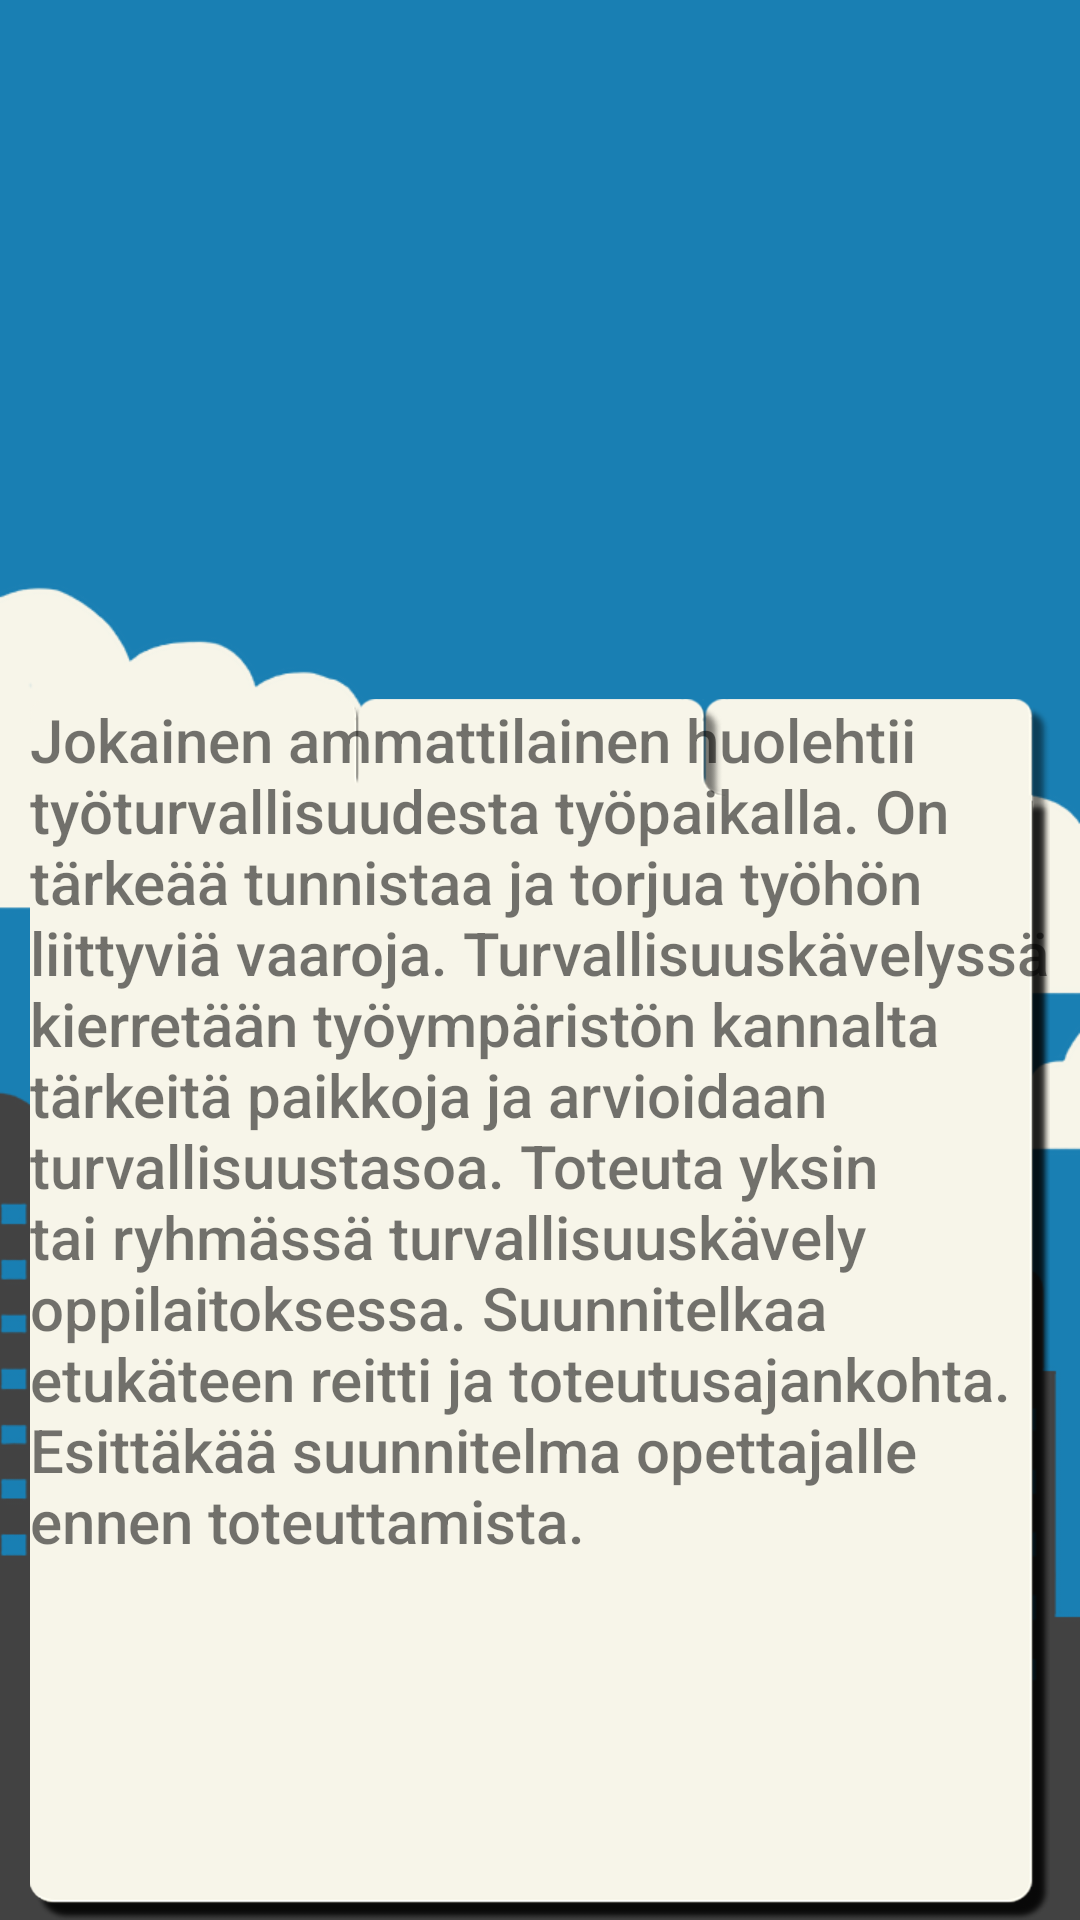

Write the Android layout XML for this screen, with the resource values it uses.
<!-- AndroidManifest.xml: application theme AppTheme -->
<!-- res/layout/activity_turvallisuuskavely_toteutus.xml -->
<?xml version="1.0" encoding="utf-8"?>
<RelativeLayout xmlns:android="http://schemas.android.com/apk/res/android"
    xmlns:tools="http://schemas.android.com/tools"
    android:layout_width="match_parent"
    android:layout_height="match_parent"
    tools:context="fi.softala.passi.Turvallisuuskavely_toteutusActivity"
    android:background="@drawable/background">




    
    
    
    
    
    



    
    
    
    
    
    
    
    
    
    
    


    
    
    
    
    
    
    
    
    


    
    
    
    
    
    
    
    
    

    
    
    
    
    
    
    
    
    
    
    



    
    
    
    
    
    
    
    
    
    

    
    
    
    
    
    
    
    
    
    
    



    
    
    
    
    
    
    
    
    


    
    
    
    
    
    
    
    
    


    <TabHost
        android:layout_width="match_parent"
        android:layout_height="match_parent"
        android:id="@+id/tabHost"
        android:background="@drawable/valilehdet"
        android:layout_alignParentTop="true"
        android:layout_centerHorizontal="true"
        android:layout_marginTop="233dp"
        android:layout_marginLeft="20dp">

        <LinearLayout
            android:layout_width="match_parent"
            android:layout_height="match_parent"
            android:orientation="vertical">

            <TabWidget
                android:id="@android:id/tabs"
                android:layout_width="match_parent"
                android:layout_height="wrap_content"></TabWidget>

            <FrameLayout
                android:id="@android:id/tabcontent"
                android:layout_width="match_parent"
                android:layout_height="match_parent">

                <LinearLayout
                    android:id="@+id/Johdanto"
                    android:layout_width="match_parent"
                    android:layout_height="match_parent"
                    android:showDividers="none"
                    android:orientation="horizontal">

                    <TextView
                        android:layout_width="wrap_content"
                        android:layout_height="match_parent"
                        android:text="Jokainen ammattilainen huolehtii työturvallisuudesta työpaikalla. On tärkeää tunnistaa ja torjua työhön liittyviä vaaroja. Turvallisuuskävelyssä kierretään työympäristön kannalta tärkeitä paikkoja ja arvioidaan turvallisuustasoa. Toteuta yksin tai ryhmässä turvallisuuskävely oppilaitoksessa. Suunnitelkaa etukäteen reitti ja toteutusajankohta. Esittäkää suunnitelma opettajalle ennen toteuttamista.  "
                        android:textSize="20dp"
                        android:id="@+id/textView10"




                        />
                </LinearLayout>

                <LinearLayout
                    android:id="@+id/Suunnitelma"
                    android:layout_width="match_parent"
                    android:layout_height="match_parent"
                    android:orientation="horizontal"></LinearLayout>

                <LinearLayout
                    android:id="@+id/Toteutus"
                    android:layout_width="match_parent"
                    android:layout_height="match_parent"
                    android:orientation="horizontal"></LinearLayout>
            </FrameLayout>
        </LinearLayout>
    </TabHost>
</RelativeLayout>
<!-- resources referenced by this layout -->
<resources>
  <!-- drawable background: png bitmap (drawable-xxhdpi, 66136 bytes) -->
  <!-- drawable johdanto_valilehti: png bitmap (drawable-xxhdpi, 13998 bytes) -->
  <!-- drawable palkki_kelt: png bitmap (drawable-xxhdpi, 3218 bytes) -->
  <!-- drawable suunnitelma_valilehti: png bitmap (drawable-xxhdpi, 14528 bytes) -->
  <!-- drawable valilehdet: png bitmap (drawable, 41281 bytes) -->
  <!-- drawable valilehti_nappula: png bitmap (drawable-xxhdpi, 1188 bytes) -->
  <style name="AppTheme" parent="Theme.AppCompat.Light.NoActionBar">
          <item name="colorAccent">#3fa5e4</item>
          <item name="android:textViewStyle">@style/RobotoTextViewStyle</item>
          <item name="android:buttonStyle">@style/RobotoButtonStyle</item>
      </style>
  <style name="RobotoTextViewStyle" parent="android:Widget.TextView">
          <item name="android:fontFamily">sans-serif-medium</item>
      </style>
  <style name="RobotoButtonStyle" parent="android:Widget.Button">
          <item name="android:fontFamily">sans-serif-medium</item>
      </style>
</resources>
